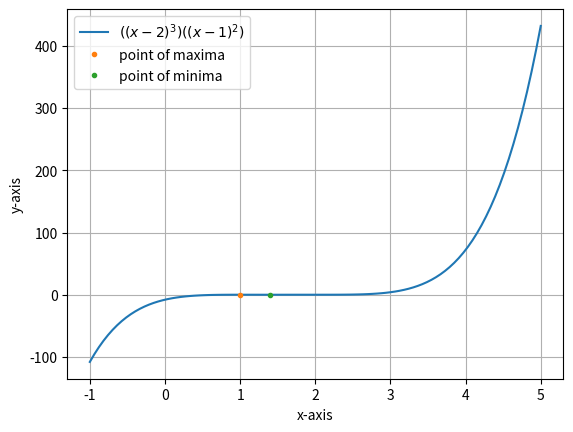

Recreate this plot in Python.
import numpy as np
import matplotlib.pyplot as plt

#defining function
def f(x):
	return((x-2)**3)*((x-1)**2);
	
#defining derivative of f(x)
df=lambda x:(x-1)*((x-2)**2)*(5*x-7);

#for maxima using gradient ascent
cur_x1=0.5
previous_step_size1=1
iters1=0
precision=0.000000001
alpha=0.0001
max_iters=100000000

while (previous_step_size1>precision)&(iters1<max_iters):
	prev_x=cur_x1
	cur_x1+=alpha*df(prev_x)
	previous_step_size1=abs(cur_x1-prev_x)
	iters1+=1
max_val=f(cur_x1)
print('maximum value of x is',max_val,"at","x=",cur_x1)

#for minima using gradient ascent
cur_x2=1.5
previous_step_size2=1
iters2=0

while (previous_step_size2>precision)&(iters2<max_iters):
	prev_x=cur_x2
	cur_x2-=alpha*df(prev_x)
	previous_step_size2=abs(cur_x2-prev_x)
	iters2+=1
min_val=f(cur_x2)
print('minimum value of x is',min_val,"at","x=",cur_x2)

#Plotting f(x)
x=np.linspace(-1,5,100)
y=f(x)
label_str = "$((x-2)^3)((x-1)^2)$"
plt.plot(x,y,label=label_str)
#Labelling points
plt.plot(cur_x1,max_val,'.',label='point of maxima')
plt.plot(cur_x2,min_val,'.',label='point of minima')


plt.xlabel("x-axis")
plt.ylabel("y-axis")
plt.grid()
plt.legend()
plt.savefig('op1.png')
plt.show()

